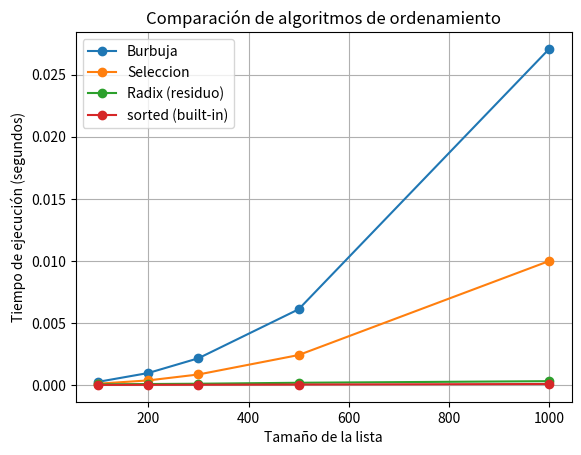

Here is the Python script that generated this plot:

#Prueba de la act3

import random
import time
import matplotlib.pyplot as plt

lista=[random.randint(1,1000) for _ in range(500)]

#Burbuja
def OrdenamientoBurbuja(lista):
    for numPasada in range(len(lista) - 1, 0, -1):
        for i in range(numPasada):
            if lista[i] > lista[i + 1]:
                lista[i], lista[i + 1] = lista[i + 1], lista[i]
    return lista


#HAY QUE ARREGLAR ESTE, PORQUE NO TIENE QUE SER SELECCION, ES QUICKSORT
def OrdenamientoPorSeleccion(lista):
    for LlenarRanura in range(len(lista)-1,0,-1):
        PosicionMayor=0
        for ubicacion in range(1,LlenarRanura+1):
            if lista[ubicacion]>lista[PosicionMayor]:
                PosicionMayor=ubicacion
        
        temp=lista[LlenarRanura]
        lista[LlenarRanura]=lista[PosicionMayor]
        lista[PosicionMayor]=temp
OrdenamientoPorSeleccion(lista)
print(lista)


#Residuo
def OrdenamientoPorResiduo(lista):
    num_mayor = max(lista)
    exponente = 1

    while num_mayor // exponente > 0:
        # Crear buckets (0-9)
        buckets = [[] for _ in range(10)]

        # Clasificar los elementos en el bucket correspondiente
        for num in lista:
            indice = (num // exponente) % 10
            buckets[indice].append(num)

        # Reconstruir la lista a partir de los buckets
        lista = [num for bucket in buckets for num in bucket]

        exponente *= 10

    return lista




# ---------------------------
# MEDICIÓN DE TIEMPOS
# ---------------------------
tamanos = [100, 200, 300, 500, 1000]

tiempos_burbuja=[]
tiempos_seleccion=[]
tiempos_residuo=[]
tiempos_sorted = []

for n in tamanos:
    lista = [random.randint(10000, 99999) for _ in range(n)]

    # Burbuja
    inicio = time.time()
    OrdenamientoBurbuja(lista[:])
    fin = time.time()
    tiempos_burbuja.append(fin - inicio)

    # Quicksort
    inicio = time.time()
    OrdenamientoPorSeleccion(lista[:])
    fin = time.time()
    tiempos_seleccion.append(fin - inicio)

    # Residuo
    inicio = time.time()
    OrdenamientoPorResiduo(lista[:])
    fin = time.time()
    tiempos_residuo.append(fin - inicio)

    # Built-in sorted
    inicio = time.time()
    sorted(lista[:])
    fin = time.time()
    tiempos_sorted.append(fin - inicio)


# ---------------------------
# PRUEBAS DE FUNCIONAMIENTO
# ---------------------------
lista = [random.randint(10000, 99999) for _ in range(500)]
print("Lista original (primeros 20):", lista[:20])
print("Burbuja:", OrdenamientoBurbuja(lista[:])[:20])
print("Quicksort:", OrdenamientoPorResiduo(lista[:])[:20])
print("Residuo:", OrdenamientoPorResiduo(lista[:])[:20])



# ---------------------------
# GRAFICAR RESULTADOS
# ---------------------------
plt.plot(tamanos, tiempos_burbuja, marker="o", label="Burbuja")
plt.plot(tamanos, tiempos_seleccion, marker="o", label="Seleccion")
plt.plot(tamanos, tiempos_residuo, marker="o", label="Radix (residuo)")
plt.plot(tamanos, tiempos_sorted, marker="o", label="sorted (built-in)")

plt.xlabel("Tamaño de la lista")
plt.ylabel("Tiempo de ejecución (segundos)")
plt.title("Comparación de algoritmos de ordenamiento")
plt.legend()
plt.grid(True)
plt.show()
